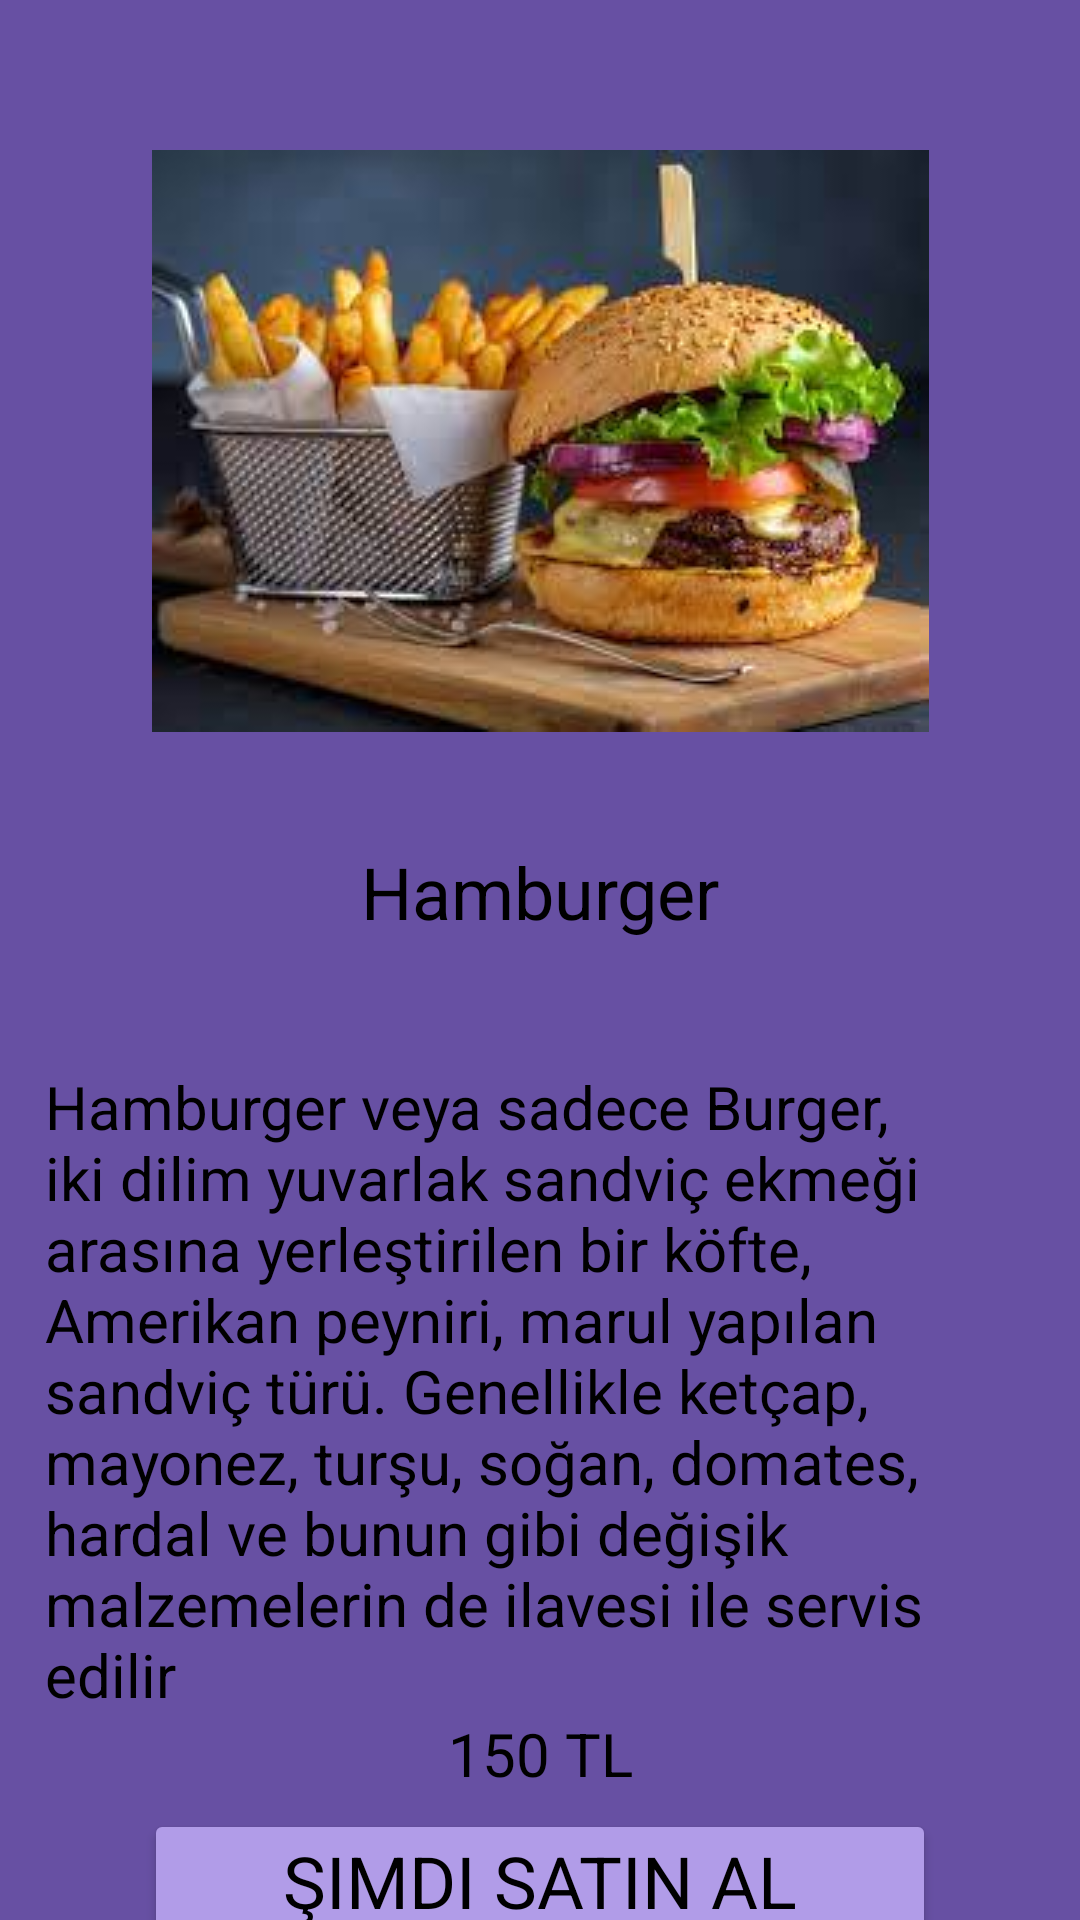

The Android layout XML behind this screen, and the referenced resources:
<!-- AndroidManifest.xml: application theme Theme.SistersLabAkademiKotlinOdevleri -->
<!-- res/layout/activity_urun.xml -->
<?xml version="1.0" encoding="utf-8"?>
<androidx.constraintlayout.widget.ConstraintLayout xmlns:android="http://schemas.android.com/apk/res/android"
    xmlns:app="http://schemas.android.com/apk/res-auto"
    xmlns:tools="http://schemas.android.com/tools"
    android:layout_width="match_parent"
    android:layout_height="match_parent"
    android:background="@color/background"
    tools:context=".hafta3.odev1.UrunActivity">

    <ImageView
        android:id="@+id/urun_image_view"
        android:layout_width="wrap_content"
        android:layout_height="wrap_content"
        android:layout_marginTop="@dimen/margin_50dp"
        android:src="@drawable/hamburger"
        app:layout_constraintEnd_toEndOf="parent"
        app:layout_constraintStart_toStartOf="parent"
        app:layout_constraintTop_toTopOf="parent" />

    <TextView
        android:id="@+id/urun_adi_text_view"
        style="@style/head_text"
        android:layout_width="wrap_content"
        android:layout_height="wrap_content"
        android:layout_marginTop="@dimen/margin_32dp"
        android:text="@string/urun_adi"
        app:layout_constraintEnd_toEndOf="parent"
        app:layout_constraintStart_toStartOf="parent"
        app:layout_constraintTop_toBottomOf="@+id/urun_image_view" />

    <TextView
        android:id="@+id/urun_aciklamasi_text_view"
        style="@style/text_20sp"
        android:layout_width="match_parent"
        android:layout_height="wrap_content"
        android:layout_marginStart="@dimen/margin_10dp"
        android:layout_marginTop="@dimen/margin_32dp"
        android:layout_marginEnd="@dimen/margin_10dp"
        android:text="@string/urun_aciklamasi"
        app:layout_constraintEnd_toEndOf="parent"
        app:layout_constraintStart_toStartOf="parent"
        app:layout_constraintTop_toBottomOf="@+id/urun_adi_text_view" />

    <TextView
        android:id="@+id/urun_fiyati_text_view"
        style="@style/text_20sp"
        android:layout_width="wrap_content"
        android:layout_height="wrap_content"
        android:text="@string/urun_fiyati"
        app:layout_constraintBottom_toTopOf="@+id/satin_al_button"
        app:layout_constraintEnd_toEndOf="parent"
        app:layout_constraintStart_toStartOf="parent"
        app:layout_constraintTop_toBottomOf="@+id/urun_aciklamasi_text_view" />

    <Button
        android:id="@+id/satin_al_button"
        style="@style/head_text"
        android:layout_width="match_parent"
        android:layout_height="wrap_content"
        android:layout_marginStart="@dimen/margin_48dp"
        android:layout_marginEnd="@dimen/margin_48dp"
        android:backgroundTint="@color/button_background"
        android:text="@string/satin_al"
        app:layout_constraintBottom_toBottomOf="parent"
        app:layout_constraintEnd_toEndOf="parent"
        app:layout_constraintStart_toStartOf="parent"
        app:layout_constraintTop_toBottomOf="@+id/urun_fiyati_text_view" />


</androidx.constraintlayout.widget.ConstraintLayout>
<!-- resources referenced by this layout -->
<resources>
  <color name="background">#6750A3</color>
  <color name="button_background">#B19CE8</color>
  <dimen name="margin_10dp">10dp</dimen>
  <dimen name="margin_32dp">32dp</dimen>
  <dimen name="margin_48dp">48dp</dimen>
  <dimen name="margin_50dp">50dp</dimen>
  <!-- drawable hamburger: jpg bitmap (drawable, 9916 bytes) -->
  <string name="satin_al">Şimdi Satın Al</string>
  <string name="urun_aciklamasi">Hamburger veya sadece Burger, iki dilim yuvarlak sandviç ekmeği arasına yerleştirilen bir köfte, Amerikan peyniri, marul yapılan sandviç türü. Genellikle ketçap, mayonez, turşu, soğan, domates, hardal ve bunun gibi değişik malzemelerin de ilavesi ile servis edilir</string>
  <string name="urun_adi">Hamburger</string>
  <string name="urun_fiyati">150 TL</string>
  <style name="head_text" parent="TextAppearance.AppCompat">
          <item name="android:textSize">@dimen/text_size_24sp</item>
          <item name="android:textColor">@color/black</item>
          <item name="android:padding">@dimen/padding_5dp</item>
          <item name="android:gravity">center</item>
      </style>
  <style name="text_20sp" parent="TextAppearance.AppCompat">
          <item name="android:textSize">@dimen/text_size_20sp</item>
          <item name="android:textColor">@color/black</item>
          <item name="android:padding">@dimen/padding_5dp</item>
      </style>
  <style name="Theme.SistersLabAkademiKotlinOdevleri" parent="Base.Theme.SistersLabAkademiKotlinOdevleri" />
  <dimen name="text_size_24sp">24sp</dimen>
  <color name="black">#FF000000</color>
  <dimen name="padding_5dp">5dp</dimen>
  <dimen name="text_size_20sp">20sp</dimen>
  <style name="Base.Theme.SistersLabAkademiKotlinOdevleri" parent="Theme.Material3.DayNight.NoActionBar">
          
          
      </style>
</resources>
